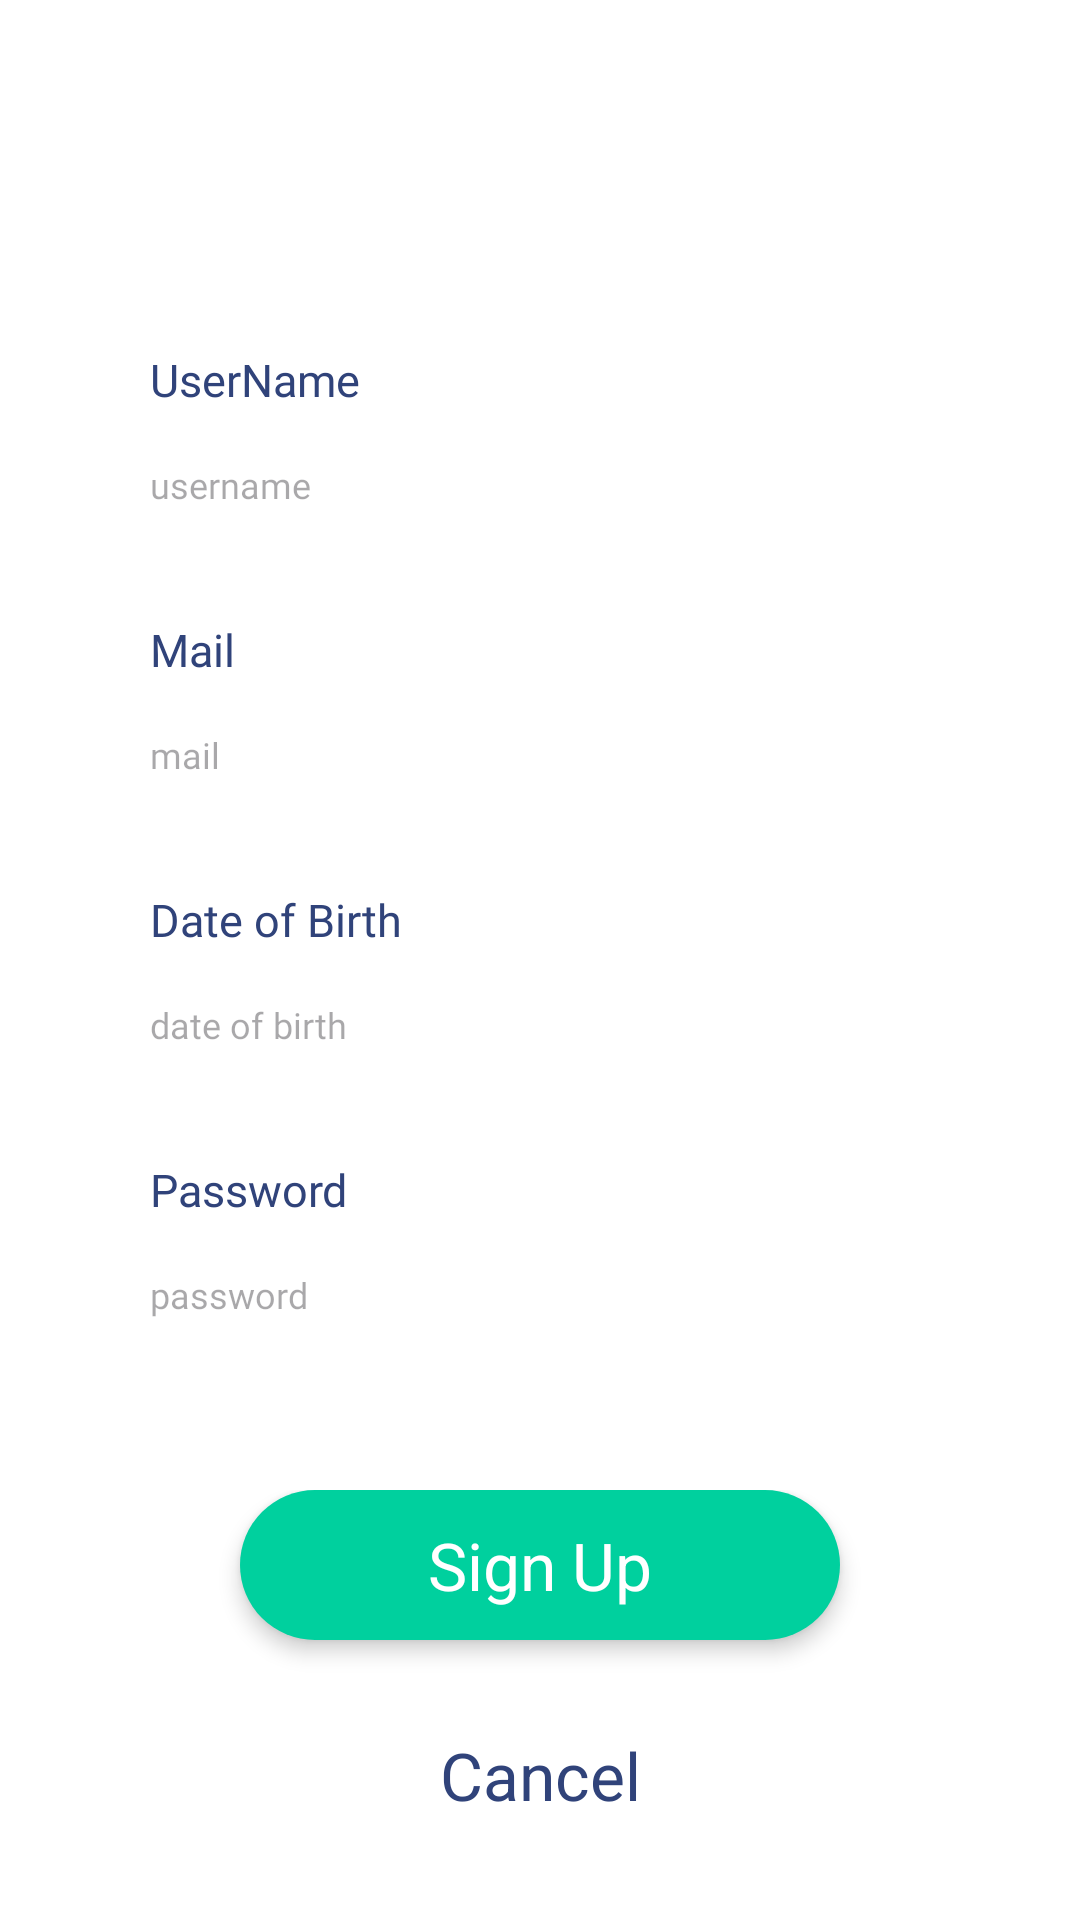

Layout XML and referenced resources for this Android screen:
<!-- AndroidManifest.xml: application theme Theme.HappyWalletMobile -->
<!-- res/layout/fragment_sign_up.xml -->
<?xml version="1.0" encoding="utf-8"?>
<androidx.constraintlayout.widget.ConstraintLayout xmlns:android="http://schemas.android.com/apk/res/android"
    xmlns:tools="http://schemas.android.com/tools"
    android:layout_width="match_parent"
    android:layout_height="match_parent"
    xmlns:app="http://schemas.android.com/apk/res-auto"
    tools:context=".View.Fragment.Authentication.SignUpFragment"
    android:background="@color/white"
    android:clickable="true"
    android:focusable="true">

    
    <TextView
        android:layout_width="wrap_content"
        android:layout_height="wrap_content"
        app:layout_constraintStart_toStartOf="parent"
        app:layout_constraintTop_toTopOf="parent"
        app:layout_constraintEnd_toEndOf="parent"
        android:layout_marginTop="80dp"

        android:id="@+id/tvCreateAccount"

        android:text="Create Account"
        android:fontFamily="@font/poppins_bold_700"
        android:textSize="32sp"
        android:textColor="@color/Nautical"
        />

    
    <androidx.constraintlayout.widget.ConstraintLayout
        android:layout_width="match_parent"
        android:layout_height="wrap_content"
        app:layout_constraintStart_toEndOf="parent"
        app:layout_constraintStart_toStartOf="parent"
        app:layout_constraintTop_toBottomOf="@id/tvCreateAccount"
        app:layout_constraintBottom_toTopOf="@+id/clButtonLayout"

        android:id="@+id/clInfoInputLayout"

        android:padding="30dp"
        android:background="@color/white"
        >

        

        
        <TextView
            android:layout_width="wrap_content"
            android:layout_height="wrap_content"
            app:layout_constraintStart_toStartOf="@id/etUserName"
            app:layout_constraintBottom_toTopOf="@id/etUserName"
            android:layout_marginStart="20dp"

            android:labelFor="@id/etUserName"

            android:text="UserName"
            android:fontFamily="@font/poppins_bold_700"
            android:textSize="15sp"
            android:textColor="@color/Nautical"
            />

        <EditText
            android:id="@+id/etUserName"
            android:layout_width="match_parent"
            android:layout_height="50dp"
            android:layout_marginBottom="40dp"
            android:background="@drawable/bg_rounded_50_white"
            android:elevation="4dp"

            android:fontFamily="@font/poppins_regular_400"

            android:hint="username"
            android:paddingStart="20sp"
            android:textColor="@color/Nautical"
            android:textSize="12dp"

            app:layout_constraintBottom_toTopOf="@id/etMail"
            app:layout_constraintEnd_toEndOf="parent"
            app:layout_constraintStart_toStartOf="parent"
            tools:ignore="TextSizeCheck" />

        
        <TextView
            android:layout_width="wrap_content"
            android:layout_height="wrap_content"
            app:layout_constraintStart_toStartOf="@id/etMail"
            app:layout_constraintBottom_toTopOf="@id/etMail"
            android:layout_marginStart="20dp"

            android:labelFor="@id/etMail"

            android:text="Mail"
            android:fontFamily="@font/poppins_bold_700"
            android:textSize="15sp"
            android:textColor="@color/Nautical"
            />

        <EditText
            android:id="@+id/etMail"
            android:layout_width="match_parent"
            android:layout_height="50dp"
            android:layout_marginBottom="40dp"
            android:background="@drawable/bg_rounded_50_white"
            android:elevation="4dp"

            android:fontFamily="@font/poppins_regular_400"

            android:hint="mail"
            android:paddingStart="20sp"
            android:textColor="@color/Nautical"
            android:textSize="12dp"

            app:layout_constraintBottom_toTopOf="@id/etDateOfBirth"
            app:layout_constraintEnd_toEndOf="parent"
            app:layout_constraintStart_toStartOf="parent"
            tools:ignore="TextSizeCheck" />

        
        <TextView
            android:layout_width="wrap_content"
            android:layout_height="wrap_content"
            app:layout_constraintStart_toStartOf="@id/etDateOfBirth"
            app:layout_constraintBottom_toTopOf="@id/etDateOfBirth"
            android:layout_marginStart="20dp"

            android:labelFor="@id/etDateOfBirth"

            android:text="Date of Birth"
            android:fontFamily="@font/poppins_bold_700"
            android:textSize="15sp"
            android:textColor="@color/Nautical"
            />

        <EditText
            android:id="@+id/etDateOfBirth"
            android:layout_width="match_parent"
            android:layout_height="50dp"
            android:layout_marginBottom="40dp"
            android:background="@drawable/bg_rounded_50_white"
            android:elevation="4dp"

            android:fontFamily="@font/poppins_regular_400"

            android:hint="date of birth"
            android:paddingStart="20sp"
            android:textColor="@color/Nautical"
            android:textSize="12dp"

            app:layout_constraintBottom_toTopOf="@id/etPassword"
            app:layout_constraintEnd_toEndOf="parent"
            app:layout_constraintStart_toStartOf="parent"
            tools:ignore="TextSizeCheck" />

        
        <TextView
            android:layout_width="wrap_content"
            android:layout_height="wrap_content"
            app:layout_constraintStart_toStartOf="@id/etPassword"
            app:layout_constraintBottom_toTopOf="@id/etPassword"
            android:layout_marginStart="20dp"

            android:labelFor="@id/etPassword"

            android:text="Password"
            android:fontFamily="@font/poppins_bold_700"
            android:textSize="15sp"
            android:textColor="@color/Nautical"
            />

        <EditText
            android:id="@+id/etPassword"
            android:layout_width="match_parent"
            android:layout_height="50dp"
            android:layout_marginBottom="10dp"
            android:background="@drawable/bg_rounded_50_white"
            android:elevation="4dp"

            android:fontFamily="@font/poppins_regular_400"

            android:hint="password"
            android:paddingStart="20sp"
            android:textColor="@color/Nautical"
            android:textSize="12dp"

            app:layout_constraintBottom_toBottomOf="parent"
            app:layout_constraintEnd_toEndOf="parent"
            app:layout_constraintStart_toStartOf="parent"
            tools:ignore="TextSizeCheck" />

    </androidx.constraintlayout.widget.ConstraintLayout>

    
    <androidx.constraintlayout.widget.ConstraintLayout
        android:layout_width="match_parent"
        android:layout_height="wrap_content"
        app:layout_constraintStart_toStartOf="parent"
        app:layout_constraintEnd_toEndOf="parent"
        app:layout_constraintTop_toBottomOf="@id/clInfoInputLayout"
        app:layout_constraintBottom_toBottomOf="parent"
        android:layout_marginBottom="50dp"

        android:id="@+id/clButtonLayout"

        android:background="@color/white"
        >

        
        <TextView
            android:layout_width="200dp"
            android:layout_height="50dp"
            android:orientation="horizontal"
            app:layout_constraintBottom_toTopOf="@+id/tvCancel"
            app:layout_constraintStart_toStartOf="parent"
            app:layout_constraintEnd_toEndOf="parent"
            android:layout_marginBottom="20dp"

            android:id="@+id/tvSignUp"

            android:text="Sign Up"
            android:fontFamily=""
            android:textSize="22sp"
            android:textColor="#FFFFFF"

            android:gravity="center"
            android:background="@drawable/bg_rounded_50_paolo_veronese_green"
            android:elevation="4dp"
            />

        
        <TextView
            android:layout_width="200dp"
            android:layout_height="50dp"
            android:orientation="horizontal"
            app:layout_constraintBottom_toBottomOf="parent"
            app:layout_constraintStart_toStartOf="parent"
            app:layout_constraintEnd_toEndOf="parent"
            android:layout_marginBottom="10dp"

            android:id="@+id/tvCancel"

            android:text="Cancel"
            android:textFontWeight="400"
            android:textSize="22sp"
            android:textColor="@color/Nautical"

            android:gravity="center"
            android:background="@drawable/bg_rounded_50_white"
            android:elevation="4dp"
            />

    </androidx.constraintlayout.widget.ConstraintLayout>

</androidx.constraintlayout.widget.ConstraintLayout>
<!-- resources referenced by this layout -->
<resources>
  <color name="Nautical">#30437a</color>
  <color name="white">#FFFFFFFF</color>
  <!-- drawable bg_rounded_50_paolo_veronese_green (drawable) -->
  <?xml version="1.0" encoding="utf-8"?>
  <shape xmlns:android="http://schemas.android.com/apk/res/android"
      android:shape="rectangle">
      <solid android:color="@color/Paolo_Veronese_Green" />
      <corners android:radius="50dp" />
  </shape>
  <style name="Theme.HappyWalletMobile" parent="Base.Theme.HappyWalletMobile" />
  <color name="Paolo_Veronese_Green">#00D09E</color>
  <style name="Base.Theme.HappyWalletMobile" parent="Theme.Material3.DayNight.NoActionBar">
          
          
      </style>
</resources>
